The GitHub repository weshavener/cherry_classification contains a labelled image folder "data" with 2 categories: cherry clean, cherry pit. Examples follow, each with its label.

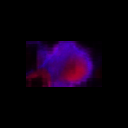
Label: cherry pit

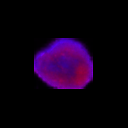
Label: cherry clean

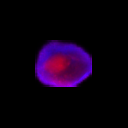
Label: cherry pit

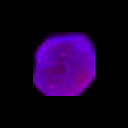
Label: cherry clean

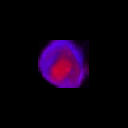
Label: cherry pit

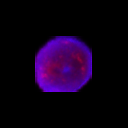
Label: cherry clean
